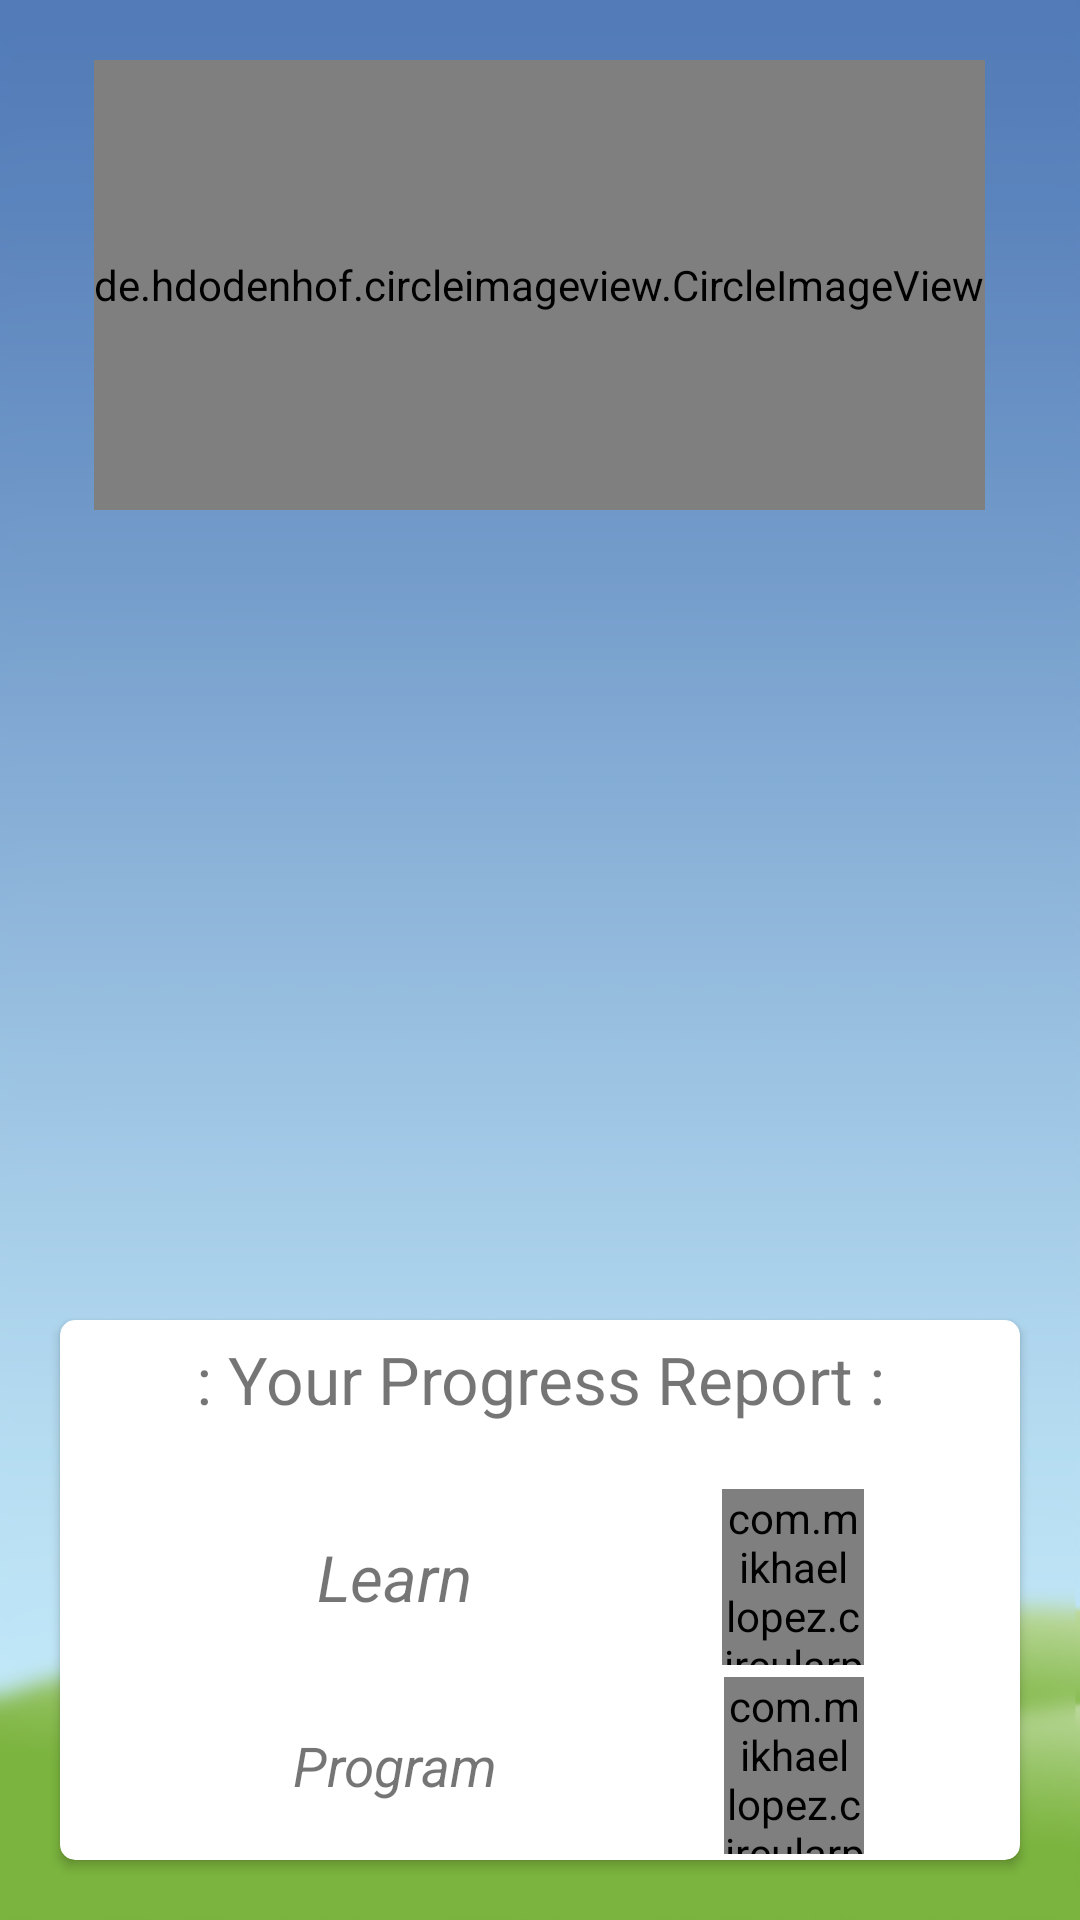

Layout XML and referenced resources for this Android screen:
<!-- AndroidManifest.xml: application theme AppTheme -->
<!-- res/layout/activity_user__profile.xml -->
<?xml version="1.0" encoding="utf-8"?>
<RelativeLayout android:layout_height="match_parent"
    android:layout_width="match_parent"
    xmlns:android="http://schemas.android.com/apk/res/android"
    xmlns:tools="http://schemas.android.com/tools"
    xmlns:app="http://schemas.android.com/apk/res-auto"
    android:background="@drawable/sample_image"
    android:orientation="vertical">
    <de.hdodenhof.circleimageview.CircleImageView
        xmlns:app="http://schemas.android.com/apk/res-auto"
        android:id="@+id/profile_image"
        android:layout_width="wrap_content"
        android:layout_height="150dp"
        android:layout_marginTop="20dp"
        android:transitionName="image"
        android:layout_margin="20dp"
        android:layout_centerHorizontal="true"
        android:layout_gravity="center"
        app:civ_border_color="@color/colorAccent"
        app:civ_border_width="3dp" />
    <TextView
        android:layout_width="match_parent"
        android:layout_height="wrap_content"
        android:id="@+id/username"
        tools:text="Mohd Mawan Ahmad"
        android:textSize="30dp"
        android:layout_below="@+id/profile_image"
        android:textColor="#fff"
        android:transitionName="username_1"
        android:textStyle="bold"
        android:gravity="center_horizontal"/>
    <TextView
        android:layout_width="match_parent"
        android:layout_height="wrap_content"
        android:textSize="10dp"
        android:layout_marginTop="10dp"
        android:layout_below="@+id/username"
        android:autoSizeTextType="uniform"
        android:id="@+id/user_mail"
        android:transitionName="mail_1"
        tools:text="Support@hayatsoftwares.com"
        android:gravity="center_horizontal"/>
    <androidx.cardview.widget.CardView
        android:layout_width="match_parent"
        android:layout_height="180dp"
        app:cardCornerRadius="5dp"
        android:elevation="8dp"
        android:focusable="true"

        android:layout_alignParentBottom="true"
        android:layout_marginTop="90dp"
        android:layout_marginRight="20dp"
        android:layout_marginLeft="20dp"
        android:layout_marginBottom="20dp">
        <LinearLayout
            android:layout_width="match_parent"
            android:layout_height="match_parent"
            android:orientation="vertical">
        <TextView
            android:layout_width="match_parent"
            android:layout_height="0dp"
            android:layout_weight="1"
            android:layout_marginTop="5dp"
            android:layout_marginBottom="20dp"
            android:layout_marginRight="20dp"
            android:layout_marginLeft="20dp"
            android:text=": Your Progress Report :"
            android:autoSizeTextType="uniform"
            android:gravity="center_horizontal"
            android:id="@+id/progress_report_text"
            />
            <LinearLayout
                android:layout_width="match_parent"
                android:layout_height="0dp"
                android:layout_weight="2"
                android:layout_margin="2dp"
                android:orientation="horizontal"
                >
                <TextView
                    android:layout_width="0dp"
                    android:transitionName="learn_status"
                    android:text="Learn"
                    android:layout_margin="15dp"
                    android:textStyle="italic"
                    android:gravity="center_horizontal"
                    android:autoSizeTextType="uniform"
                    android:layout_height="match_parent"
                    android:layout_weight="4"/>
                <com.mikhaellopez.circularprogressbar.CircularProgressBar
                    android:id="@+id/circularProgressBar1"
                    android:layout_width="0dp"
                    android:transitionName="learn_bar"
                    android:layout_weight="1"

                    android:layout_height="match_parent"
                    app:cpb_background_progressbar_color="#b6bbd8"
                    app:cpb_background_progressbar_width="5dp"
                    app:cpb_progress_direction="to_right"
                    app:cpb_progressbar_color="#3f51b5"
                    android:layout_marginRight="50dp"
                    app:cpb_progressbar_width="10dp"
                    app:cpb_round_border="false" />

            </LinearLayout>
            <LinearLayout
                android:layout_width="match_parent"
                android:orientation="horizontal"
                android:layout_height="0dp"
                android:layout_margin="2dp"
                android:layout_weight="2">
                <TextView
                    android:layout_width="0dp"
                    android:text="Program"
                    android:layout_margin="17dp"
                    android:textStyle="italic"
                    android:transitionName="progress_status"
                    android:gravity="center_horizontal"
                    android:autoSizeTextType="uniform"
                    android:layout_height="match_parent"
                    android:layout_weight="4"/>
                <com.mikhaellopez.circularprogressbar.CircularProgressBar
                    android:id="@+id/circularProgressBar2"
                    android:layout_width="0dp"
                    android:layout_weight="1"
                    android:layout_marginRight="50dp"

                    android:layout_height="match_parent"
                    android:transitionName="progress_bar"
                    app:cpb_background_progressbar_color="#b6bbd8"
                    app:cpb_background_progressbar_width="5dp"
                    app:cpb_progress_direction="to_right"
                    app:cpb_progressbar_color="#3f51b5"
                    app:cpb_progressbar_width="10dp"
                    app:cpb_round_border="false" />

            </LinearLayout>
        </LinearLayout>



    </androidx.cardview.widget.CardView>

</RelativeLayout>
<!-- resources referenced by this layout -->
<resources>
  <color name="colorAccent">#2196F3</color>
  <!-- drawable sample_image: png bitmap (drawable, 28751 bytes) -->
  <style name="AppTheme" parent="Theme.AppCompat.Light.DarkActionBar">
          
          <item name="colorPrimary">@color/colorPrimary</item>
  
  
          <item name="colorPrimaryDark">@color/colorPrimaryDark</item>
          <item name="colorAccent">@color/colorAccent</item>
          <item name="android:windowActivityTransitions">true</item>
      </style>
  <color name="colorPrimary">#64B5F6</color>
  <color name="colorPrimaryDark">#1976D2</color>
</resources>
